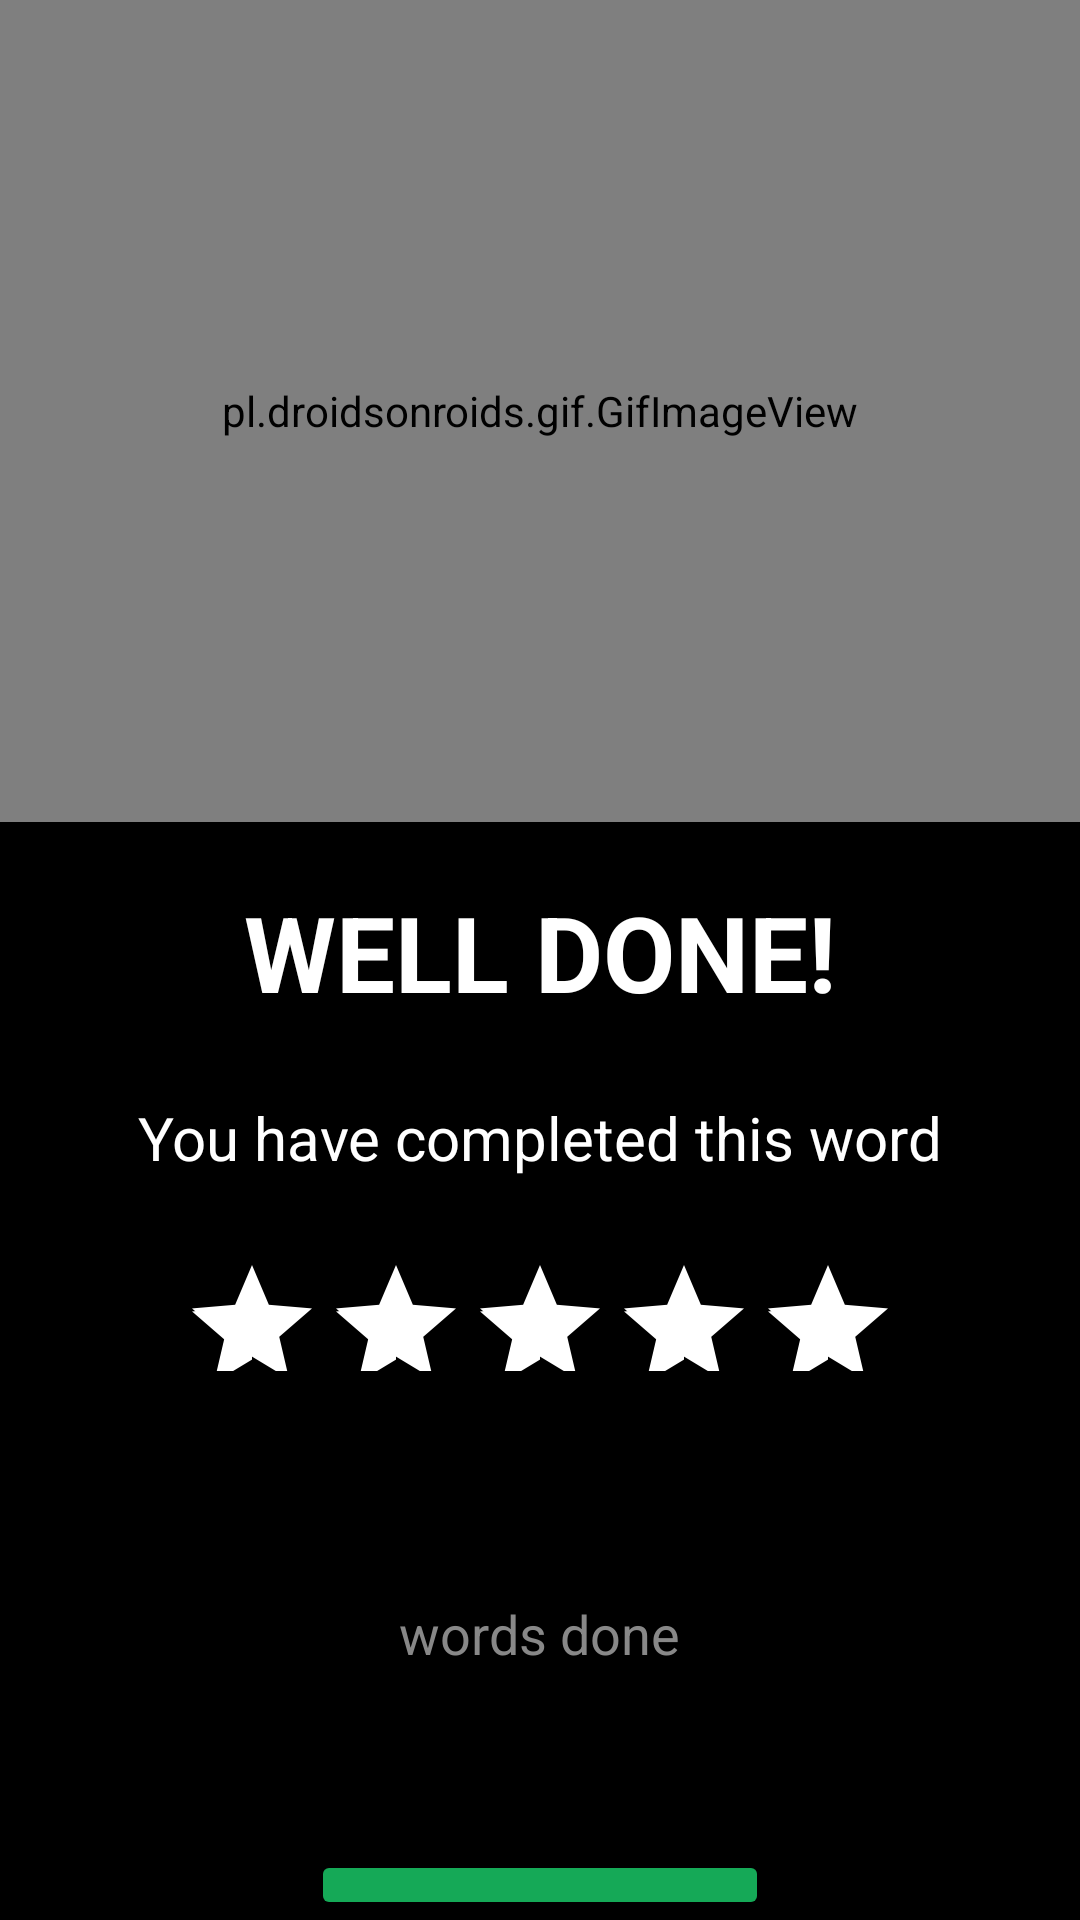

Write the Android layout XML for this screen, with the resource values it uses.
<!-- AndroidManifest.xml: application theme AppTheme -->
<!-- res/layout/fragment_word_result.xml -->
<LinearLayout xmlns:android="http://schemas.android.com/apk/res/android"
    xmlns:tools="http://schemas.android.com/tools"
    android:layout_width="match_parent"
    android:layout_height="match_parent"
    xmlns:app="http://schemas.android.com/apk/res-auto"
    tools:context="ankr.autismhearing.WordResultFragment"
    android:background="@android:color/black"
    android:orientation="vertical">

    <pl.droidsonroids.gif.GifImageView
        android:layout_width="match_parent"
        android:layout_height="0dp"
        android:layout_weight="3"
        android:src="@drawable/firework"
        />

    <LinearLayout
        android:layout_width="match_parent"
        android:layout_height="0dp"
        android:layout_weight="2"
        android:gravity="center_horizontal"
        android:background="@android:color/black"
        android:orientation="vertical">

        <TextView
            android:id="@+id/textview_result_title"
            android:layout_width="wrap_content"
            android:layout_height="wrap_content"
            android:text="WELL DONE!"
            android:textSize="35sp"
            android:textStyle="bold"
            android:textColor="@android:color/white"
            android:layout_marginTop="20dp"/>

        <TextView
            android:id="@+id/textview_result_subtitle"
            android:layout_width="wrap_content"
            android:layout_height="wrap_content"
            android:text="You have completed this word"
            android:textColor="@android:color/white"
            android:textSize="20sp"
            android:layout_marginTop="25dp"/>

        <RatingBar
            android:layout_width="wrap_content"
            android:layout_height="wrap_content"
            android:layout_marginTop="25dp"
            android:numStars="5"
            android:rating="5"/>
    </LinearLayout>

    <LinearLayout
        android:layout_width="match_parent"
        android:layout_height="0dp"
        android:layout_weight="2"
        android:gravity="center_horizontal"
        android:orientation="vertical">

        <TextView
            android:id="@+id/textview_percent_done"
            android:layout_width="wrap_content"
            android:layout_height="wrap_content"
            android:text="23%"
            android:textSize="30sp"
            android:layout_marginTop="35dp"/>

        <TextView
            android:layout_width="wrap_content"
            android:layout_height="wrap_content"
            android:text="words done"
            android:textColor="#888"
            android:textSize="18sp"/>

        <Button
            android:id="@+id/button_next_word"
            android:layout_width="wrap_content"
            android:layout_height="wrap_content"
            android:text="Next Word"
            android:textSize="20sp"
            android:drawablePadding="20dp"
            android:paddingTop="20dp"
            android:paddingBottom="20dp"
            android:paddingLeft="20dp"
            android:paddingRight="20dp"
            app:backgroundTint="@color/colorPrimaryDark"
            android:textColor="@android:color/white"
            android:layout_marginTop="60dp" />

    </LinearLayout>

</LinearLayout>
<!-- resources referenced by this layout -->
<resources>
  <color name="colorPrimaryDark">#15a957</color>
  <style name="AppTheme" parent="Theme.AppCompat.Light.NoActionBar">
          
          <item name="colorPrimary">@color/colorPrimaryDark</item>
          <item name="colorPrimaryDark">@color/colorPrimaryDark</item>
          <item name="colorAccent">@android:color/white</item>
      </style>
</resources>
